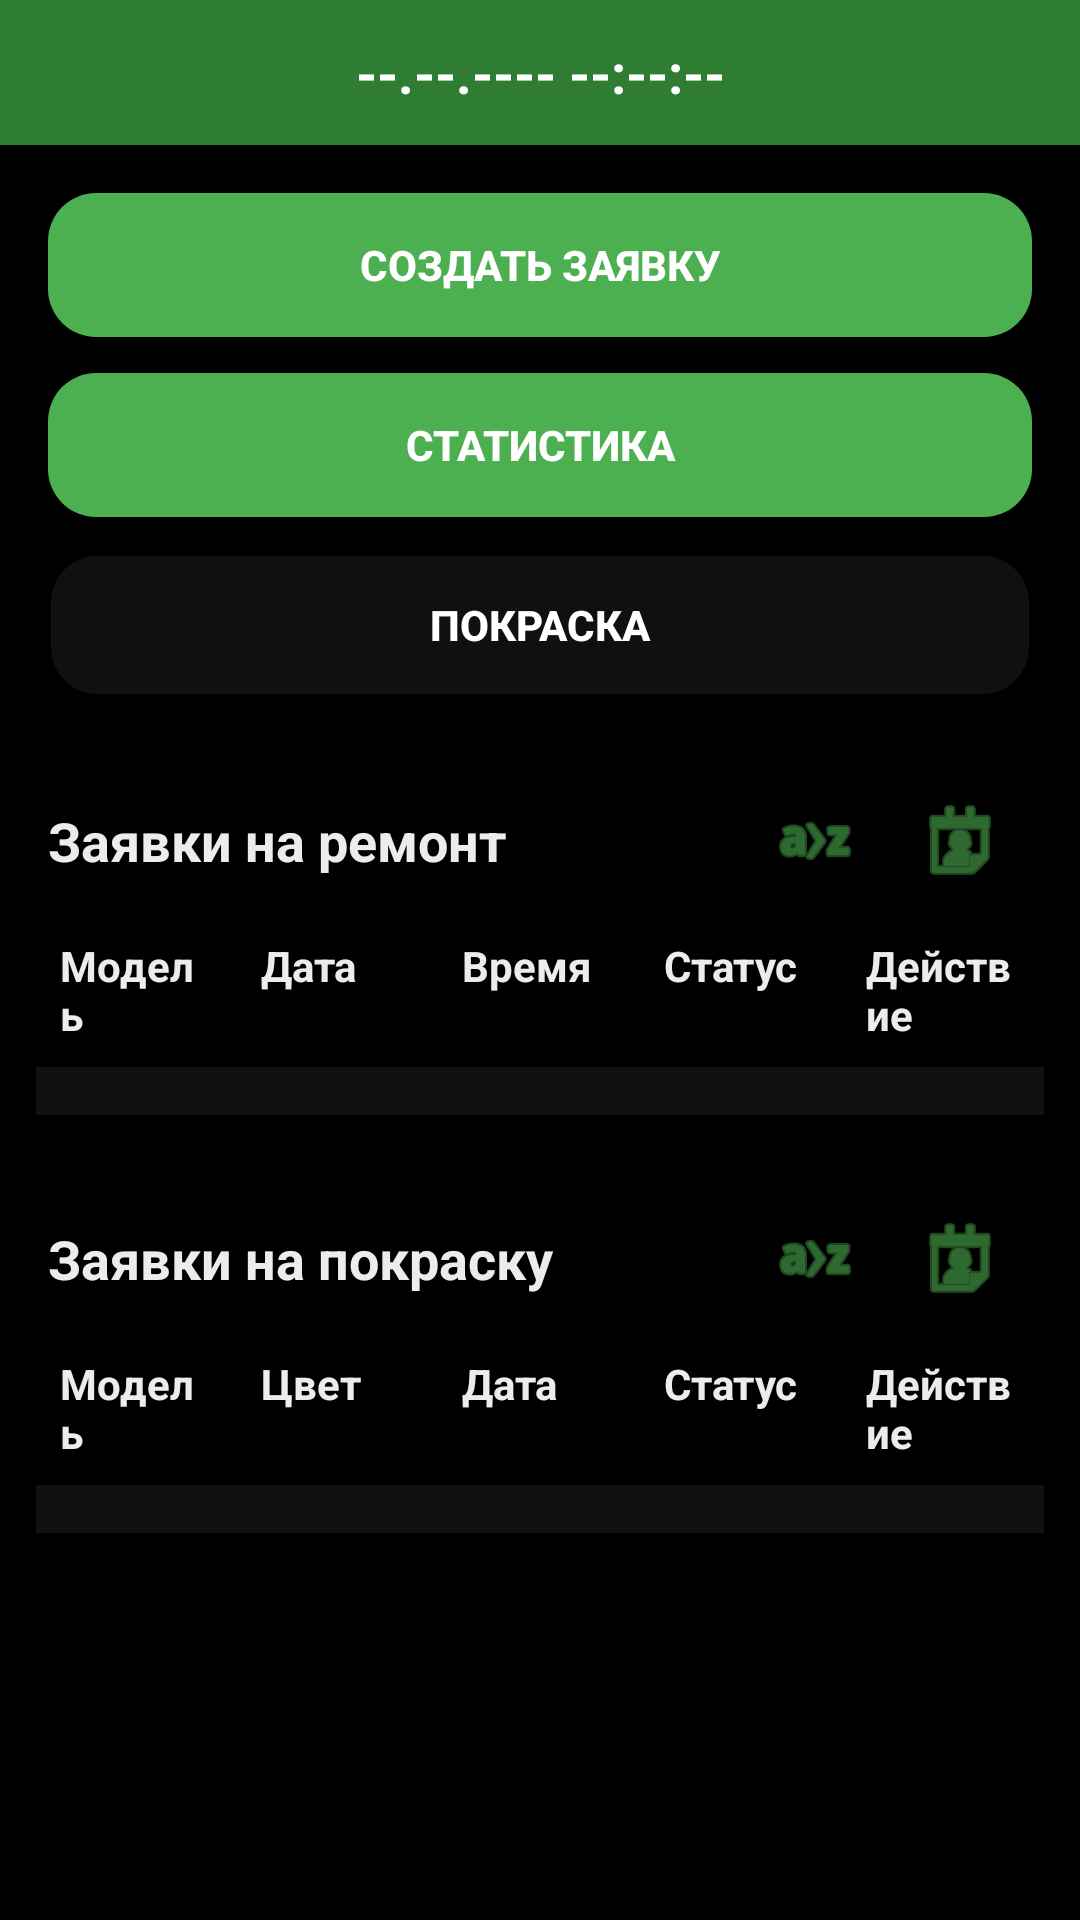

Produce the Android XML layout that renders to this screen, including the resource entries it uses.
<!-- AndroidManifest.xml: application theme Theme.AutoFix -->
<!-- res/layout/activity_main.xml -->
<?xml version="1.0" encoding="utf-8"?>
<ScrollView xmlns:android="http://schemas.android.com/apk/res/android"
    xmlns:app="http://schemas.android.com/apk/res-auto"
    android:fillViewport="true"
    android:background="#000000"
    android:layout_width="match_parent"
    android:layout_height="match_parent">

    <LinearLayout
        android:orientation="vertical"
        android:layout_width="match_parent"
        android:layout_height="wrap_content">

        
        <TextView
            android:id="@+id/tvClock"
            android:layout_width="match_parent"
            android:layout_height="wrap_content"
            android:background="#2E7D32"
            android:textColor="#FFFFFF"
            android:textStyle="bold"
            android:gravity="center"
            android:padding="12dp"
            android:textSize="18sp"
            android:text="--.--.---- --:--:--"/>

        
        <LinearLayout
            android:orientation="vertical"
            android:padding="16dp"
            android:layout_width="match_parent"
            android:layout_height="wrap_content">

            <Button
                android:id="@+id/btnCreateRepair"
                android:layout_width="match_parent"
                android:layout_height="48dp"
                android:background="@drawable/btn_primary"
                android:backgroundTint="@null"
                android:textColor="#FFFFFF"
                android:textStyle="bold"
                android:text="Создать заявку"/>

            <Button
                android:id="@+id/btnStats"
                android:layout_width="match_parent"
                android:layout_height="48dp"
                android:layout_marginTop="12dp"
                android:background="@drawable/btn_primary"
                android:backgroundTint="@null"
                android:textColor="#FFFFFF"
                android:textStyle="bold"
                android:text="Статистика"/>

            <Button
                android:id="@+id/btnCreatePaint"
                android:layout_width="match_parent"
                android:layout_height="48dp"
                android:layout_marginTop="12dp"
                android:background="@drawable/btn_secondary"
                android:backgroundTint="@null"
                android:textColor="#FFFFFF"
                android:textStyle="bold"
                android:text="Покраска"/>
        </LinearLayout>

        
        <LinearLayout
            android:layout_width="match_parent"
            android:layout_height="wrap_content"
            android:paddingLeft="16dp"
            android:paddingRight="16dp"
            android:paddingTop="8dp"
            android:gravity="center_vertical">

            <TextView
                android:layout_width="0dp"
                android:layout_height="wrap_content"
                android:layout_weight="1"
                android:text="Заявки на ремонт"
                android:textColor="#ECECEC"
                android:textStyle="bold"
                android:textSize="18sp"/>

            <ImageButton
                android:id="@+id/btnSortAZRepair"
                android:layout_width="48dp"
                android:layout_height="48dp"
                android:background="@android:color/transparent"
                android:src="@android:drawable/ic_menu_sort_alphabetically"
                android:contentDescription="Сортировать ремонт по алфавиту"
                android:tooltipText="Сортировать ремонт по алфавиту"
                app:tint="#4CAF50" />

            <ImageButton
                android:id="@+id/btnSortDateRepair"
                android:layout_width="48dp"
                android:layout_height="48dp"
                android:background="@android:color/transparent"
                android:src="@android:drawable/ic_menu_my_calendar"
                android:contentDescription="Сортировать ремонт по дате"
                android:tooltipText="Сортировать ремонт по дате"
                app:tint="#4CAF50" />
        </LinearLayout>

        
        <TableLayout
            android:layout_width="match_parent"
            android:layout_height="wrap_content"
            android:layout_marginLeft="12dp"
            android:layout_marginRight="12dp">

            <TableRow>
                <TextView android:text="Модель" android:textColor="#ECECEC" android:textStyle="bold" android:padding="8dp" android:layout_width="0dp" android:layout_weight="1" android:layout_height="wrap_content"/>
                <TextView android:text="Дата" android:textColor="#ECECEC" android:textStyle="bold" android:padding="8dp" android:layout_width="0dp" android:layout_weight="1" android:layout_height="wrap_content"/>
                <TextView android:text="Время" android:textColor="#ECECEC" android:textStyle="bold" android:padding="8dp" android:layout_width="0dp" android:layout_weight="1" android:layout_height="wrap_content"/>
                <TextView android:text="Статус" android:textColor="#ECECEC" android:textStyle="bold" android:padding="8dp" android:layout_width="0dp" android:layout_weight="1" android:layout_height="wrap_content"/>
                <TextView android:text="Действие" android:textColor="#ECECEC" android:textStyle="bold" android:padding="8dp" android:layout_width="0dp" android:layout_weight="1" android:layout_height="wrap_content"/>
            </TableRow>
        </TableLayout>

        
        <TableLayout
            android:id="@+id/tableRepair"
            android:layout_width="match_parent"
            android:layout_height="wrap_content"
            android:layout_marginLeft="12dp"
            android:layout_marginRight="12dp"
            android:layout_marginBottom="8dp"
            android:padding="8dp"
            android:background="#101010"/>

        
        <LinearLayout
            android:layout_width="match_parent"
            android:layout_height="wrap_content"
            android:paddingLeft="16dp"
            android:paddingRight="16dp"
            android:paddingTop="16dp"
            android:gravity="center_vertical">

            <TextView
                android:layout_width="0dp"
                android:layout_height="wrap_content"
                android:layout_weight="1"
                android:text="Заявки на покраску"
                android:textColor="#ECECEC"
                android:textStyle="bold"
                android:textSize="18sp"/>

            <ImageButton
                android:id="@+id/btnSortAZPaint"
                android:layout_width="48dp"
                android:layout_height="48dp"
                android:background="@android:color/transparent"
                android:src="@android:drawable/ic_menu_sort_alphabetically"
                android:contentDescription="Сортировать покраску по алфавиту"
                android:tooltipText="Сортировать покраску по алфавиту"
                app:tint="#4CAF50" />

            <ImageButton
                android:id="@+id/btnSortDatePaint"
                android:layout_width="48dp"
                android:layout_height="48dp"
                android:background="@android:color/transparent"
                android:src="@android:drawable/ic_menu_my_calendar"
                android:contentDescription="Сортировать покраску по дате"
                android:tooltipText="Сортировать покраску по дате"
                app:tint="#4CAF50" />
        </LinearLayout>

        
        <TableLayout
            android:layout_width="match_parent"
            android:layout_height="wrap_content"
            android:layout_marginLeft="12dp"
            android:layout_marginRight="12dp">

            <TableRow>
                <TextView android:text="Модель" android:textColor="#ECECEC" android:textStyle="bold" android:padding="8dp" android:layout_width="0dp" android:layout_weight="1" android:layout_height="wrap_content"/>
                <TextView android:text="Цвет" android:textColor="#ECECEC" android:textStyle="bold" android:padding="8dp" android:layout_width="0dp" android:layout_weight="1" android:layout_height="wrap_content"/>
                <TextView android:text="Дата" android:textColor="#ECECEC" android:textStyle="bold" android:padding="8dp" android:layout_width="0dp" android:layout_weight="1" android:layout_height="wrap_content"/>
                <TextView android:text="Статус" android:textColor="#ECECEC" android:textStyle="bold" android:padding="8dp" android:layout_width="0dp" android:layout_weight="1" android:layout_height="wrap_content"/>
                <TextView android:text="Действие" android:textColor="#ECECEC" android:textStyle="bold" android:padding="8dp" android:layout_width="0dp" android:layout_weight="1" android:layout_height="wrap_content"/>
            </TableRow>
        </TableLayout>

        
        <TableLayout
            android:id="@+id/tablePaint"
            android:layout_width="match_parent"
            android:layout_height="wrap_content"
            android:layout_marginLeft="12dp"
            android:layout_marginRight="12dp"
            android:layout_marginBottom="24dp"
            android:padding="8dp"
            android:background="#101010"/>
    </LinearLayout>
</ScrollView>
<!-- resources referenced by this layout -->
<resources>
  <!-- drawable btn_primary (drawable) -->
  <?xml version="1.0" encoding="utf-8"?>
  <shape xmlns:android="http://schemas.android.com/apk/res/android">
      <solid android:color="@color/green"/>
      <corners android:radius="16dp"/>
      <padding android:left="14dp" android:top="14dp" android:right="14dp" android:bottom="14dp"/>
  </shape>
  <!-- drawable btn_secondary (drawable) -->
  <?xml version="1.0" encoding="utf-8"?>
  <shape xmlns:android="http://schemas.android.com/apk/res/android">
      <solid android:color="@color/surface"/>
      <stroke android:width="1dp" android:color="@color/bg"/>
      <corners android:radius="16dp"/>
      <padding android:left="14dp" android:top="14dp" android:right="14dp" android:bottom="14dp"/>
  </shape>
  <style name="Theme.AutoFix" parent="Base.Theme.AutoFix" />
  <color name="green">@color/green_500</color>
  <color name="surface">#101010</color>
  <color name="bg">#000000</color>
  <style name="Base.Theme.AutoFix" parent="Theme.Material3.DayNight.NoActionBar">
          
          
      </style>
  <color name="green_500">#4CAF50</color>
</resources>
